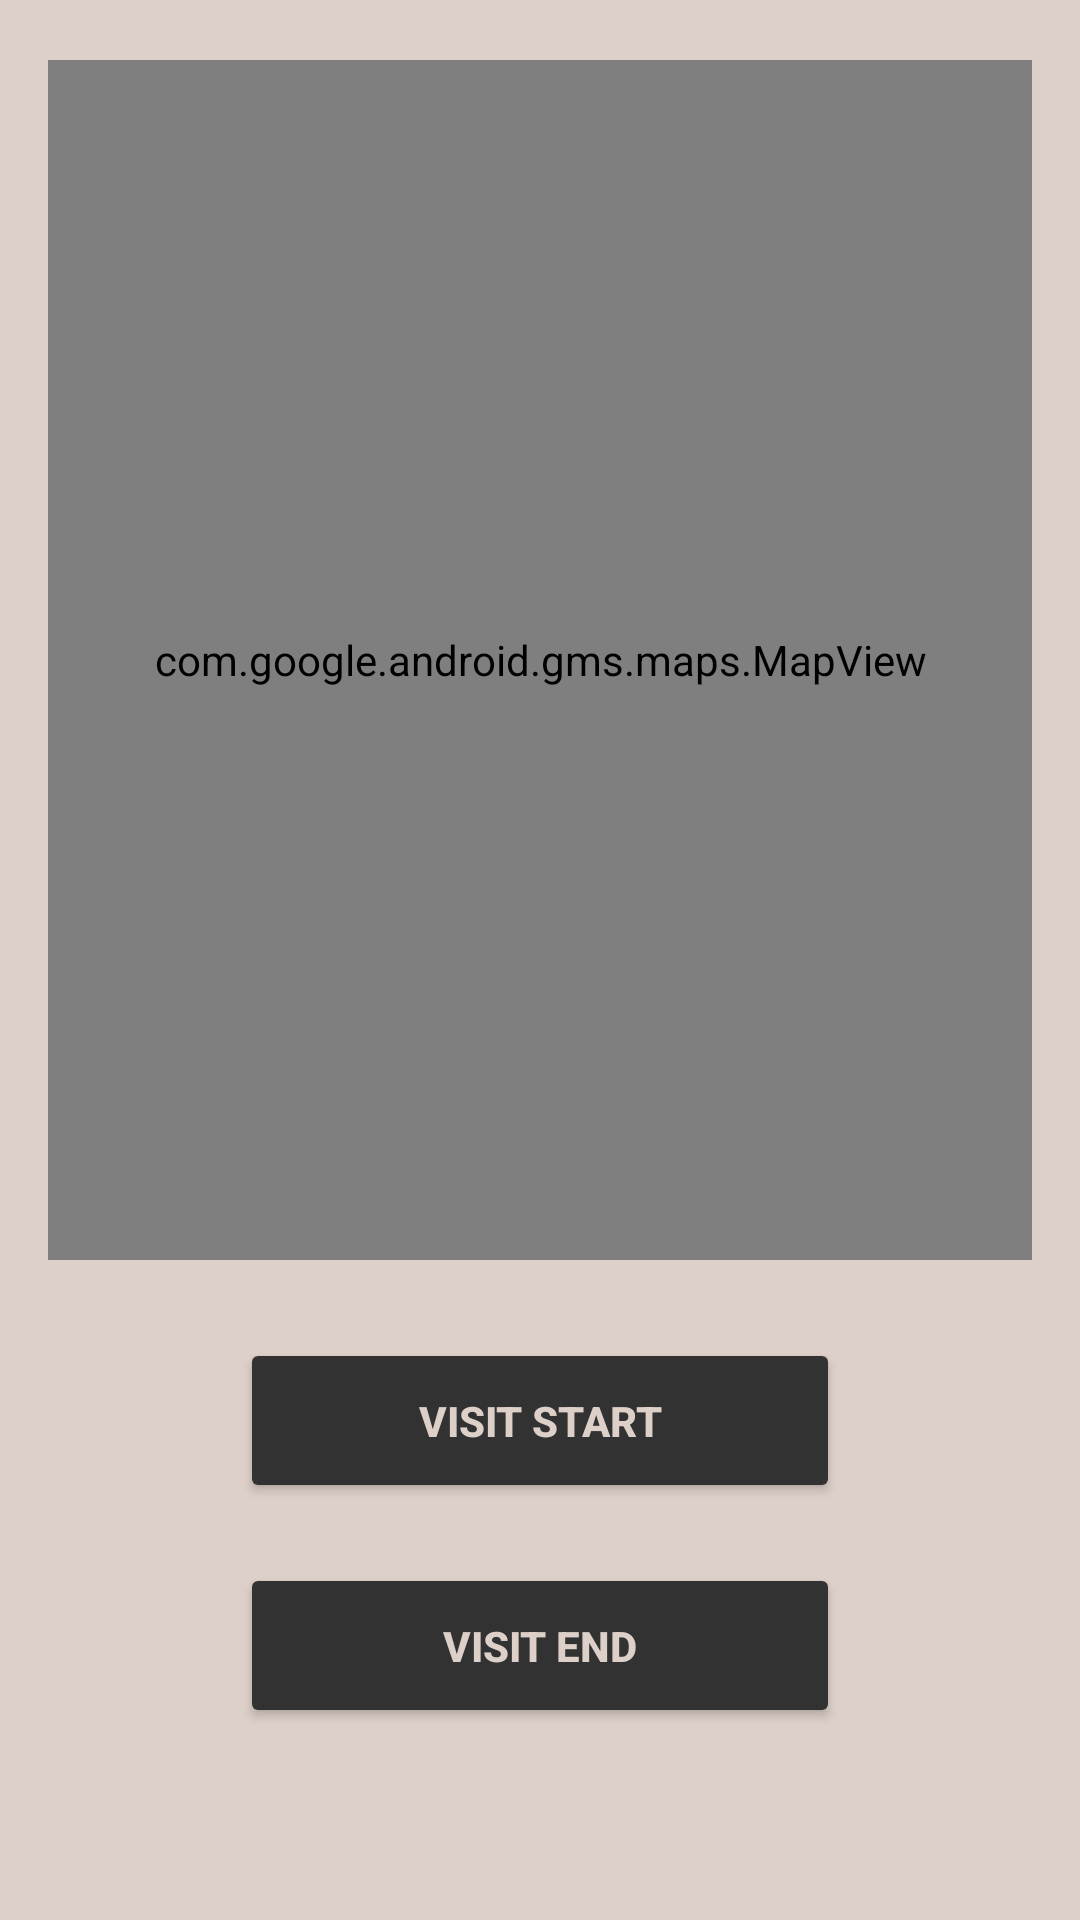

This screen was rendered from an Android layout file. Write that file and the resources it references.
<!-- AndroidManifest.xml: application theme Theme.SwanApp -->
<!-- res/layout/fragment_visit.xml -->
<?xml version="1.0" encoding="utf-8"?>
<LinearLayout xmlns:android="http://schemas.android.com/apk/res/android"
    xmlns:app="http://schemas.android.com/apk/res-auto"
    android:layout_width="match_parent"
    android:layout_height="match_parent"
    android:orientation="vertical"
    android:background="@color/background_color"
    android:padding="16dp">

    <com.google.android.gms.maps.MapView
        android:id="@+id/mapView"
        android:layout_width="match_parent"
        android:layout_height="400dp"
    android:layout_marginBottom="16dp"
    android:layout_weight="0"
        android:background="@drawable/mapview_border"
    android:layout_marginTop="4dp" />

    <LinearLayout
        android:layout_width="match_parent"
        android:layout_height="wrap_content"
        android:layout_marginTop="8dp"
    android:layout_marginBottom="8dp"
    android:layout_marginStart="16dp"
    android:layout_marginEnd="16dp"
    android:gravity="center"
    android:orientation="vertical">

    <Button
        android:id="@+id/markIn"
        android:layout_width="200dp"
        android:layout_height="55dp"
        android:layout_marginTop="2dp"
        android:layout_marginBottom="10dp"
        android:backgroundTint="@color/button_background_color"
        android:text="VISIT START"
        android:textColor="@color/background_color"
        android:textStyle="bold" />

    <Button
        android:id="@+id/markOut"
        android:layout_width="200dp"
        android:layout_height="55dp"
        android:layout_marginTop="10dp"
    android:layout_marginBottom="10dp"
    android:backgroundTint="@color/button_background_color"
    android:text="VISIT END"
    android:textColor="@color/background_color"
    android:textStyle="bold" />

</LinearLayout>

    </LinearLayout>
<!-- resources referenced by this layout -->
<resources>
  <color name="background_color">#DDD0C8</color>
  <color name="button_background_color">#323232</color>
  <!-- drawable mapview_border (drawable) -->
  <shape xmlns:android="http://schemas.android.com/apk/res/android"
      android:shape="rectangle">
      <solid android:color="@android:color/transparent" /> 
      <stroke
          android:width="2dp"
      android:color="@color/black" />
      <corners android:radius="8dp" />  
  </shape>
  <style name="Theme.SwanApp" parent="Base.Theme.SwanApp" />
  <color name="black">#FF000000</color>
  <style name="Base.Theme.SwanApp" parent="Theme.Material3.DayNight">
      </style>
</resources>
